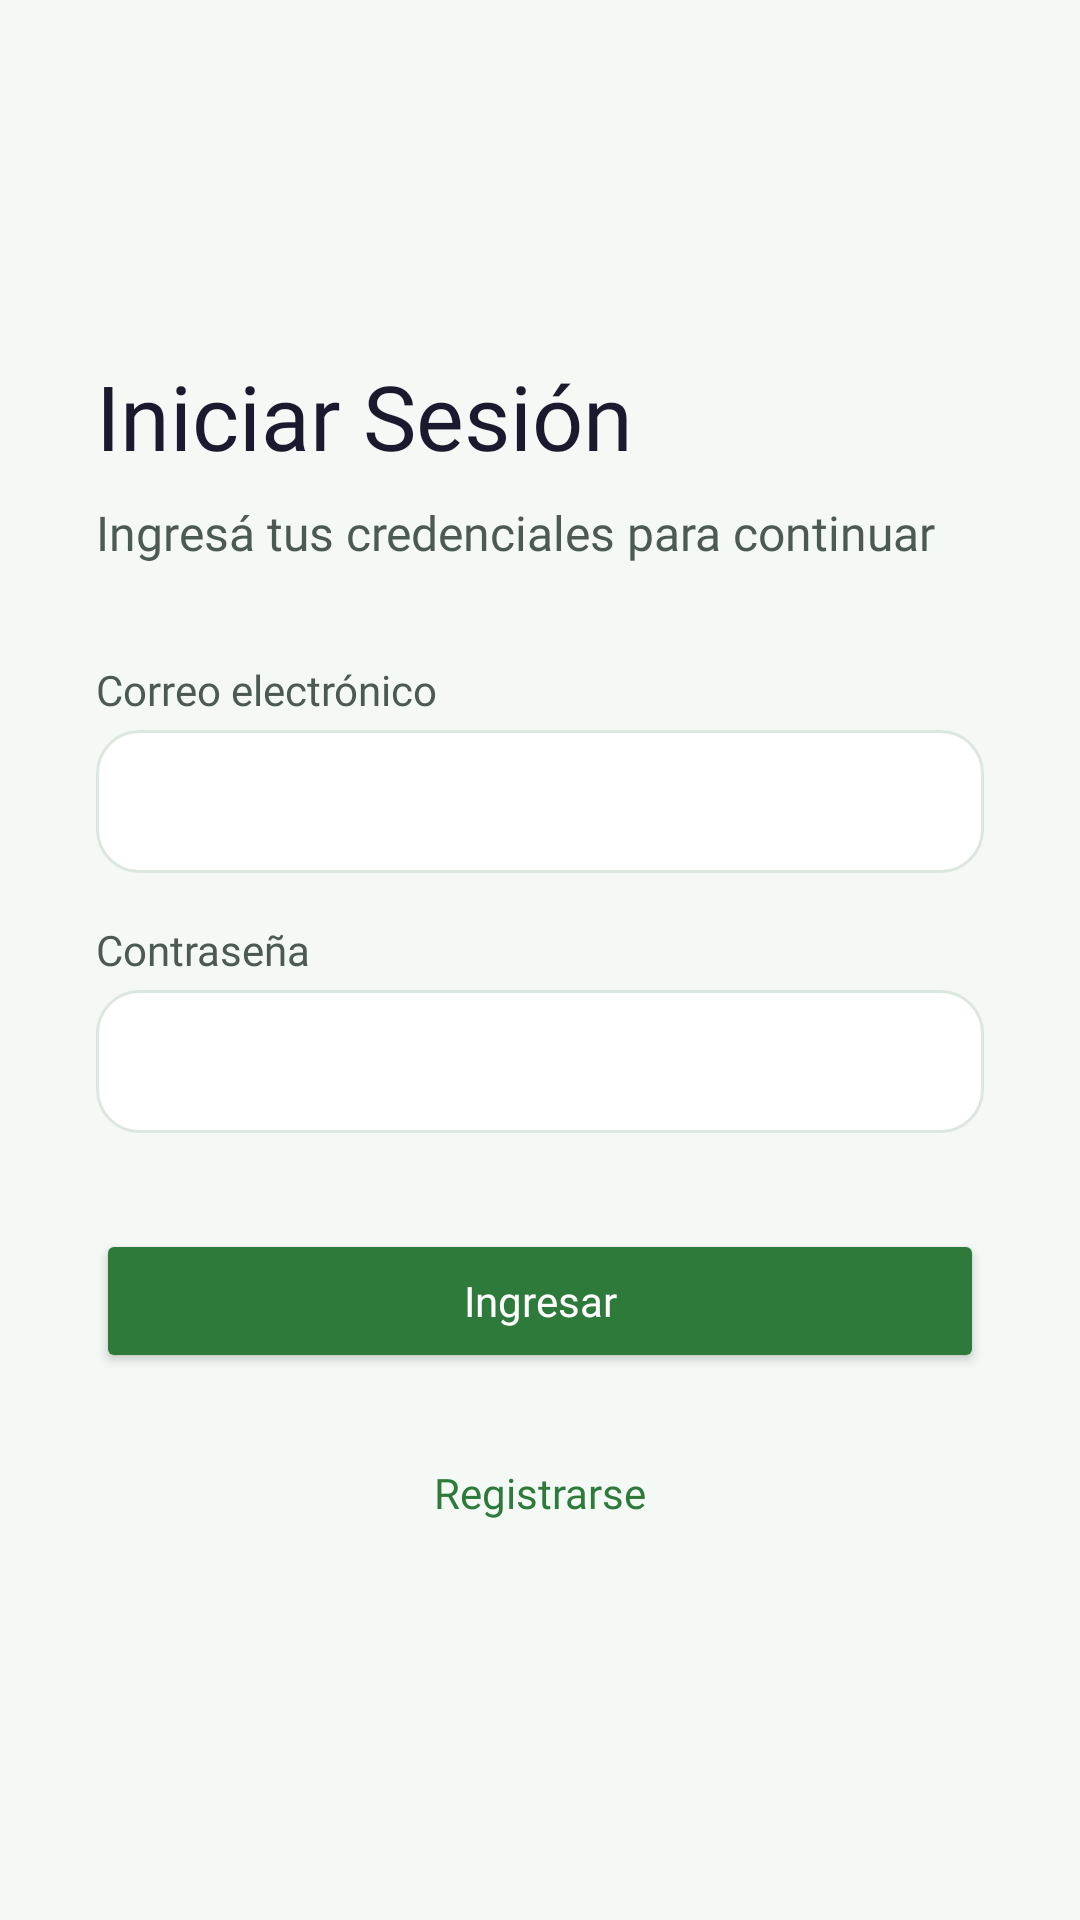

Here is an Android app screen rendered from its layout file. Give the layout XML and the strings, colors and styles it references.
<!-- AndroidManifest.xml: application theme Theme.NutriAppMovil -->
<!-- res/layout/activity_login.xml -->
<?xml version="1.0" encoding="utf-8"?>
<LinearLayout xmlns:android="http://schemas.android.com/apk/res/android"
    android:layout_width="match_parent"
    android:layout_height="match_parent"
    android:orientation="vertical"
    android:padding="32dp"
    android:background="@color/background"
    android:gravity="center_vertical">

    
    <TextView
        android:layout_width="match_parent"
        android:layout_height="wrap_content"
        android:text="@string/login_title"
        android:textColor="@color/text_heading"
        android:fontFamily="@font/inter_bold"
        android:textSize="30sp"
        android:layout_marginBottom="8dp"/>

    
    <TextView
        android:layout_width="match_parent"
        android:layout_height="wrap_content"
        android:text="@string/login_subtitle"
        android:textColor="@color/text_secondary"
        android:fontFamily="@font/inter_regular"
        android:textSize="16sp"
        android:layout_marginBottom="32dp"/>

    
    <TextView
        android:layout_width="match_parent"
        android:layout_height="wrap_content"
        android:text="@string/login_label_email"
        android:textColor="@color/text_secondary"
        android:fontFamily="@font/inter_medium"
        android:textSize="14sp"
        android:layout_marginBottom="4dp"/>

    
    <EditText
        android:id="@+id/etEmail"
        android:layout_width="match_parent"
        android:layout_height="wrap_content"
        android:background="@drawable/input_fondo"
        android:paddingVertical="13dp"
        android:paddingHorizontal="15dp"
        android:textColor="@color/text_body"
        android:fontFamily="@font/inter_regular"
        android:textSize="16sp"
        android:inputType="textEmailAddress"
        android:contentDescription="etEmail"
        android:layout_marginBottom="16dp"/>

    
    <TextView
        android:layout_width="match_parent"
        android:layout_height="wrap_content"
        android:text="@string/login_label_password"
        android:textColor="@color/text_secondary"
        android:fontFamily="@font/inter_medium"
        android:textSize="14sp"
        android:layout_marginBottom="4dp"/>

    
    <EditText
        android:id="@+id/etPassword"
        android:layout_width="match_parent"
        android:layout_height="wrap_content"
        android:background="@drawable/input_fondo"
        android:paddingVertical="13dp"
        android:paddingHorizontal="15dp"
        android:textColor="@color/text_body"
        android:fontFamily="@font/inter_regular"
        android:textSize="16sp"
        android:inputType="textPassword"
        android:contentDescription="etPassword"
        android:layout_marginBottom="32dp"/>

    
    <androidx.appcompat.widget.AppCompatButton
        android:id="@+id/btnLogin"
        android:layout_width="match_parent"
        android:layout_height="wrap_content"
        android:backgroundTint="@color/primary"
        android:text="@string/login_button_ingresar"
        android:textColor="@color/white"
        android:fontFamily="@font/inter_semibold"
        android:textAllCaps="false"
        android:contentDescription="btnLogin"
        android:layout_marginBottom="16dp"/>

    
    <androidx.appcompat.widget.AppCompatButton
        android:id="@+id/btnGoToRegister"
        android:layout_width="match_parent"
        android:layout_height="wrap_content"
        android:background="@android:color/transparent"
        android:text="@string/login_button_registrar"
        android:textColor="@color/primary"
        android:fontFamily="@font/inter_semibold"
        android:textAllCaps="false"/>

    <ProgressBar
        android:id="@+id/progressBarLogin"
        android:layout_width="wrap_content"
        android:layout_height="wrap_content"
        android:layout_gravity="center"
        android:layout_marginTop="16dp"
        android:visibility="gone"
        android:indeterminateTint="@color/primary" />

</LinearLayout>
<!-- resources referenced by this layout -->
<resources>
  <color name="background">#F4F9F5</color>
  <color name="primary">#2D7A3A</color>
  <color name="text_body">#333333</color>
  <color name="text_heading">#1A1A2E</color>
  <color name="text_secondary">#4D5A52</color>
  <color name="white">#FFFFFFFF</color>
  <!-- drawable input_fondo (drawable) -->
  <?xml version="1.0" encoding="utf-8"?>
  <shape xmlns:android="http://schemas.android.com/apk/res/android"
      android:shape="rectangle">
  
      <solid android:color="@color/surface" />
  
      <stroke
          android:width="1dp"
          android:color="@color/border_primary" />
  
      <corners android:radius="14dp" />
  
  </shape>
  <string name="login_button_ingresar">Ingresar</string>
  <string name="login_button_registrar">Registrarse</string>
  <string name="login_label_email">Correo electrónico</string>
  <string name="login_label_password">Contraseña</string>
  <string name="login_subtitle">Ingresá tus credenciales para continuar</string>
  <string name="login_title">Iniciar Sesión</string>
  <style name="Theme.NutriAppMovil" parent="Base.Theme.NutriAppMovil" />
  <color name="surface">#FFFFFF</color>
  <color name="border_primary">#DCE7DF</color>
  <style name="Base.Theme.NutriAppMovil" parent="Theme.Material3.DayNight.NoActionBar">
          <item name="colorPrimary">@color/primary</item>
          <item name="colorPrimaryVariant">@color/primary_mid</item>
          <item name="colorOnPrimary">@color/white</item>
          <item name="colorSecondary">@color/primary_light</item>
          <item name="colorSecondaryVariant">@color/primary_mid</item>
          <item name="colorOnSecondary">@color/white</item>
          <item name="android:statusBarColor">@color/dark_navy</item>
          <item name="android:windowBackground">@color/background</item>
      </style>
  <color name="primary_mid">#3DA34D</color>
  <color name="primary_light">#55C966</color>
  <color name="dark_navy">#1A1A2E</color>
</resources>
